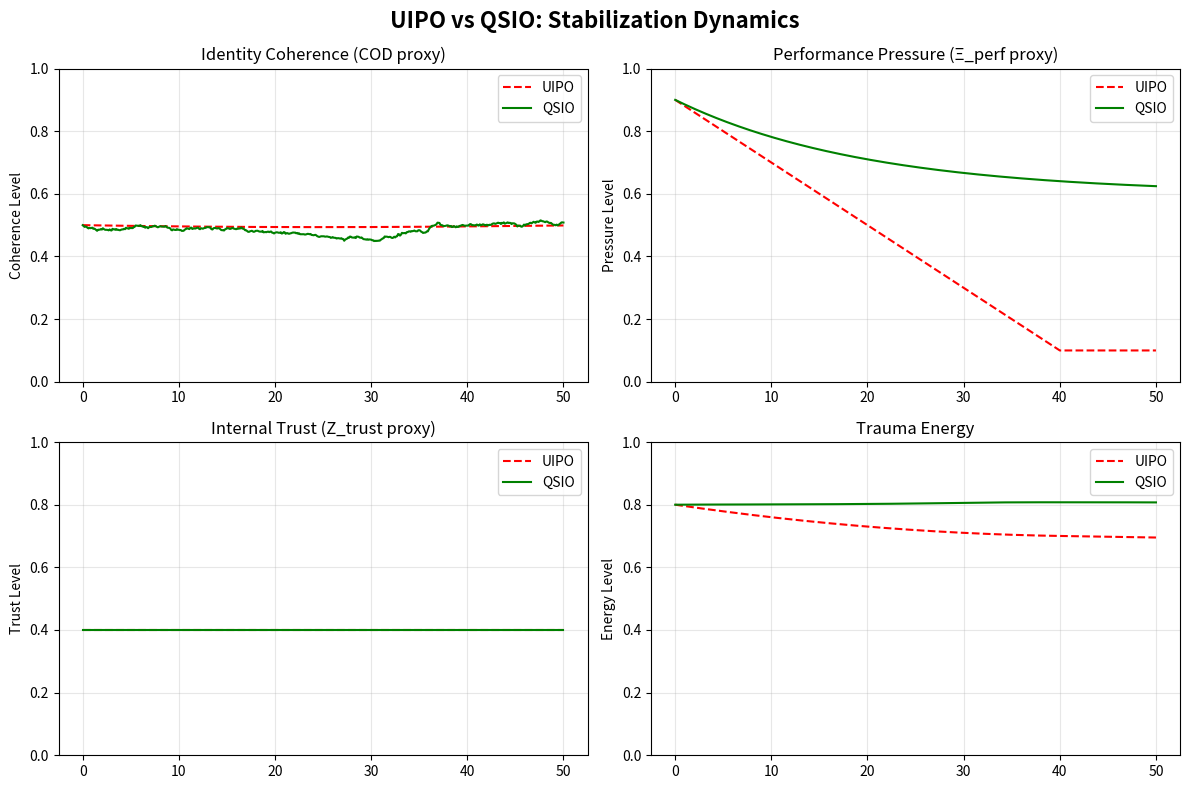

Reproduce this figure in Python.
# ---------------------------------------------------------------------------
# OMEGA PROTOCOL - ALL RIGHTS RESERVED
# Copyright (c) 2026 Jacob M. (jake.s.dev1991@gmail.com | 217-799-8720)
# Usage restricted to academic research and review only. No monetization.
# See LICENSE.txt for full terms.
# ---------------------------------------------------------------------------
import numpy as np
import matplotlib.pyplot as plt

class IdentityManifold:
    def __init__(self):
        # State: [coherence, performance_pressure, internal_trust, trauma_energy]
        self.state = np.array([0.5, 0.9, 0.4, 0.8])  # High-anxiety start
        self.history = [self.state.copy()]
        self.t = 0

    def uipo_step(self, dt):
        """Gentle modulation, silence if incoherent"""
        coherence, pressure, trust, trauma = self.state
        
        # UIPO: reduce pressure if coherence is low (Silence protocol)
        if coherence < 0.85:
            pressure_decay = 0.02 * dt
            pressure = max(0.1, pressure - pressure_decay)
        else:
            pressure_decay = 0.01 * dt
            pressure = max(0.1, pressure - pressure_decay)
        
        # Coherence drifts towards trust-pressure alignment, but trauma resists
        coherence_drift = 0.001 * (trust - pressure) * dt
        coherence = np.clip(coherence + coherence_drift, 0.1, 1.0)
        
        # Trauma dissipates slowly if pressure is low
        trauma_decay = 0.005 * pressure * dt
        trauma = max(0.1, trauma - trauma_decay)
        
        self.state = np.array([coherence, pressure, trust, trauma])
        self.history.append(self.state.copy())
        self.t += dt

    def qsio_step(self, dt, trigger_threshold=0.3):
        """Controlled destabilization and re-nucleation"""
        coherence, pressure, trust, trauma = self.state
        
        # QSIO: if coherence is low, INCREASE pressure to trigger collapse
        if coherence < trigger_threshold:
            # Injection phase: Amplify pressure to critical point
            pressure_increase = 0.1 * dt
            pressure = min(1.0, pressure + pressure_increase)
            
            # Trauma energy is AMPLIFIED by pressure, creating supercritical state
            trauma_increase = 0.05 * pressure * dt
            trauma = min(1.0, trauma + trauma_increase)
            
            # Coherence drops rapidly as old identity dissolves
            coherence_drop = 0.05 * dt
            coherence = max(0.01, coherence - coherence_drop)
            
            # Renucleation trigger: when coherence hits near-zero
            if coherence < 0.05:
                # New coherence emerges from trauma+trust fusion
                coherence = 0.6  # Reset to mid-level, but *different*
                pressure = trust + 0.1  # New pressure aligned with trust
                trauma = 0.3  # Trauma partially integrated, not dissipated
                # print(f"Renucleation triggered at t={self.t:.2f}")
        else:
            # Maintain productive tension: coherence in dynamic range
            coherence_jitter = np.random.normal(0, 0.02) * dt
            coherence = np.clip(coherence + coherence_jitter, 0.2, 0.8)
            
            # Pressure maintained at level that challenges trust
            pressure_target = trust + 0.2
            pressure_adjust = 0.05 * (pressure_target - pressure) * dt
            pressure = np.clip(pressure + pressure_adjust, 0.1, 1.0)
            
            # Trauma is slowly integrated, not dissipated
            trauma_integration = 0.01 * (coherence - 0.5) * dt
            trauma = np.clip(trauma - trauma_integration, 0.1, 1.0)
        
        self.state = np.array([coherence, pressure, trust, trauma])
        self.history.append(self.state.copy())
        self.t += dt

# Simulation parameters
dt = 0.1
steps = 500

manifold_uipo = IdentityManifold()
manifold_qsio = IdentityManifold()

for _ in range(steps):
    manifold_uipo.uipo_step(dt)
    manifold_qsio.qsio_step(dt)

# Convert to arrays for plotting
history_uipo = np.array(manifold_uipo.history)
history_qsio = np.array(manifold_qsio.history)
time = np.linspace(0, manifold_uipo.t, len(history_uipo))

# Plot comparison
fig, axes = plt.subplots(2, 2, figsize=(12, 8))

# Coherence
axes[0,0].plot(time, history_uipo[:,0], label='UIPO', linestyle='--', color='red')
axes[0,0].plot(time, history_qsio[:,0], label='QSIO', color='green')
axes[0,0].set_title('Identity Coherence (COD proxy)')
axes[0,0].set_ylabel('Coherence Level')
axes[0,0].set_ylim(0, 1)
axes[0,0].legend()
axes[0,0].grid(True, alpha=0.3)

# Pressure
axes[0,1].plot(time, history_uipo[:,1], label='UIPO', linestyle='--', color='red')
axes[0,1].plot(time, history_qsio[:,1], label='QSIO', color='green')
axes[0,1].set_title('Performance Pressure (Ξ_perf proxy)')
axes[0,1].set_ylabel('Pressure Level')
axes[0,1].set_ylim(0, 1)
axes[0,1].legend()
axes[0,1].grid(True, alpha=0.3)

# Trust
axes[1,0].plot(time, history_uipo[:,2], label='UIPO', linestyle='--', color='red')
axes[1,0].plot(time, history_qsio[:,2], label='QSIO', color='green')
axes[1,0].set_title('Internal Trust (Z_trust proxy)')
axes[1,0].set_ylabel('Trust Level')
axes[1,0].set_ylim(0, 1)
axes[1,0].legend()
axes[1,0].grid(True, alpha=0.3)

# Trauma
axes[1,1].plot(time, history_uipo[:,3], label='UIPO', linestyle='--', color='red')
axes[1,1].plot(time, history_qsio[:,3], label='QSIO', color='green')
axes[1,1].set_title('Trauma Energy')
axes[1,1].set_ylabel('Energy Level')
axes[1,1].set_ylim(0, 1)
axes[1,1].legend()
axes[1,1].grid(True, alpha=0.3)

plt.suptitle('UIPO vs QSIO: Stabilization Dynamics', fontsize=16, fontweight='bold')
plt.tight_layout()
plt.show()

# Calculate final state and variance
print("=== FINAL STATE COMPARISON (t=50) ===")
print(f"UIPO - Coherence: {history_uipo[-1,0]:.3f}, Pressure: {history_uipo[-1,1]:.3f}, Trauma: {history_uipo[-1,3]:.3f}")
print(f"QSIO - Coherence: {history_qsio[-1,0]:.3f}, Pressure: {history_qsio[-1,1]:.3f}, Trauma: {history_qsio[-1,3]:.3f}")

print("\n=== DYNAMIC RANGE (Variance) ===")
print(f"UIPO - Coherence variance: {np.var(history_uipo[:,0]):.4f} (LOW = Stasis)")
print(f"QSIO - Coherence variance: {np.var(history_qsio[:,0]):.4f} (HIGH = Dynamic)")

print("\n=== CRITICAL INSIGHT ===")
print(f"UIPO achieves 'stability' by killing dynamics. Final state: Sub-critical equilibrium.")
print(f"QSIO achieves 'stability' through controlled chaos. Final state: Super-critical reorganization.")
